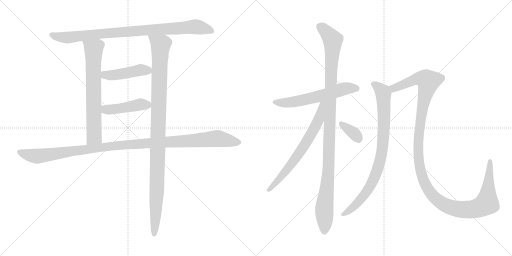
t = 0.00 s
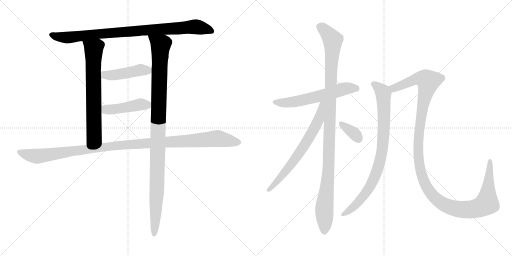
t = 2.15 s
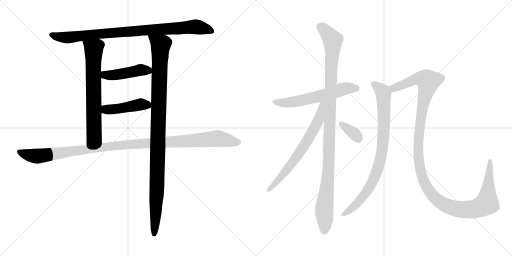
t = 4.31 s
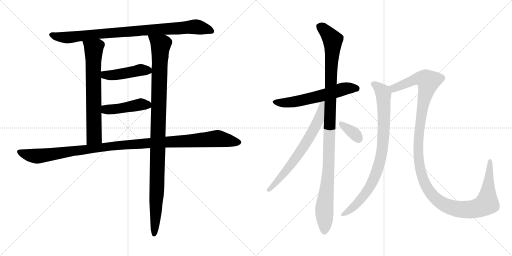
t = 6.46 s
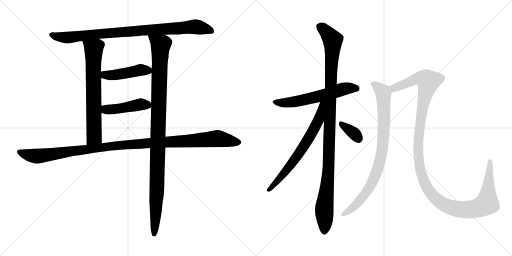
t = 8.62 s
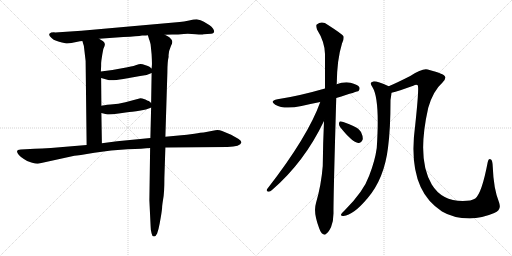
t = 10.77 s

The animated SVG that drew these frames (rendered in a browser with its animation timeline set to each time). Animation: 12 CSS @keyframes rules; one cycle of 10.77 s.

<svg version="1.1" viewBox="0 0 2048 1024" xmlns="http://www.w3.org/2000/svg">
  <g stroke="lightgray" stroke-dasharray="1,1" stroke-width="1" transform="scale(4, 4)">
    <line x1="0" y1="0" x2="256" y2="256"></line>
    <line x1="256" y1="0" x2="0" y2="256"></line>
    <line x1="128" y1="0" x2="128" y2="256"></line>
    <line x1="0" y1="128" x2="256" y2="128"></line>
    <line x1="256" y1="0" x2="512" y2="256"></line>
    <line x1="512" y1="0" x2="256" y2="256"></line>
    <line x1="384" y1="0" x2="384" y2="256"></line>
    <line x1="256" y1="128" x2="512" y2="128"></line>
  </g>
<g transform="scale(1, -1) translate(0, -850)">
   <style type="text/css">
    @keyframes keyframes0 {
      from {
       stroke: black;
       stroke-dashoffset: 903;
       stroke-width: 128;
       }
       75% {
       animation-timing-function: step-end;
       stroke: black;
       stroke-dashoffset: 0;
       stroke-width: 128;
       }
       to {
       stroke: black;
       stroke-width: 1024;
       }
       }
       #make-me-a-hanzi-animation-0 {
         animation: keyframes0 0.984863s both;
         animation-delay: 0.000000s;
         animation-timing-function: linear;
       }
    @keyframes keyframes1 {
      from {
       stroke: black;
       stroke-dashoffset: 689;
       stroke-width: 128;
       }
       69% {
       animation-timing-function: step-end;
       stroke: black;
       stroke-dashoffset: 0;
       stroke-width: 128;
       }
       to {
       stroke: black;
       stroke-width: 1024;
       }
       }
       #make-me-a-hanzi-animation-1 {
         animation: keyframes1 0.810710s both;
         animation-delay: 0.984863s;
         animation-timing-function: linear;
       }
    @keyframes keyframes2 {
      from {
       stroke: black;
       stroke-dashoffset: 1069;
       stroke-width: 128;
       }
       78% {
       animation-timing-function: step-end;
       stroke: black;
       stroke-dashoffset: 0;
       stroke-width: 128;
       }
       to {
       stroke: black;
       stroke-width: 1024;
       }
       }
       #make-me-a-hanzi-animation-2 {
         animation: keyframes2 1.119954s both;
         animation-delay: 1.795573s;
         animation-timing-function: linear;
       }
    @keyframes keyframes3 {
      from {
       stroke: black;
       stroke-dashoffset: 448;
       stroke-width: 128;
       }
       59% {
       animation-timing-function: step-end;
       stroke: black;
       stroke-dashoffset: 0;
       stroke-width: 128;
       }
       to {
       stroke: black;
       stroke-width: 1024;
       }
       }
       #make-me-a-hanzi-animation-3 {
         animation: keyframes3 0.614583s both;
         animation-delay: 2.915527s;
         animation-timing-function: linear;
       }
    @keyframes keyframes4 {
      from {
       stroke: black;
       stroke-dashoffset: 450;
       stroke-width: 128;
       }
       59% {
       animation-timing-function: step-end;
       stroke: black;
       stroke-dashoffset: 0;
       stroke-width: 128;
       }
       to {
       stroke: black;
       stroke-width: 1024;
       }
       }
       #make-me-a-hanzi-animation-4 {
         animation: keyframes4 0.616211s both;
         animation-delay: 3.530110s;
         animation-timing-function: linear;
       }
    @keyframes keyframes5 {
      from {
       stroke: black;
       stroke-dashoffset: 1140;
       stroke-width: 128;
       }
       79% {
       animation-timing-function: step-end;
       stroke: black;
       stroke-dashoffset: 0;
       stroke-width: 128;
       }
       to {
       stroke: black;
       stroke-width: 1024;
       }
       }
       #make-me-a-hanzi-animation-5 {
         animation: keyframes5 1.177734s both;
         animation-delay: 4.146321s;
         animation-timing-function: linear;
       }
    @keyframes keyframes6 {
      from {
       stroke: black;
       stroke-dashoffset: 592;
       stroke-width: 128;
       }
       66% {
       animation-timing-function: step-end;
       stroke: black;
       stroke-dashoffset: 0;
       stroke-width: 128;
       }
       to {
       stroke: black;
       stroke-width: 1024;
       }
       }
       #make-me-a-hanzi-animation-6 {
         animation: keyframes6 0.731771s both;
         animation-delay: 5.324055s;
         animation-timing-function: linear;
       }
    @keyframes keyframes7 {
      from {
       stroke: black;
       stroke-dashoffset: 1095;
       stroke-width: 128;
       }
       78% {
       animation-timing-function: step-end;
       stroke: black;
       stroke-dashoffset: 0;
       stroke-width: 128;
       }
       to {
       stroke: black;
       stroke-width: 1024;
       }
       }
       #make-me-a-hanzi-animation-7 {
         animation: keyframes7 1.141113s both;
         animation-delay: 6.055826s;
         animation-timing-function: linear;
       }
    @keyframes keyframes8 {
      from {
       stroke: black;
       stroke-dashoffset: 673;
       stroke-width: 128;
       }
       69% {
       animation-timing-function: step-end;
       stroke: black;
       stroke-dashoffset: 0;
       stroke-width: 128;
       }
       to {
       stroke: black;
       stroke-width: 1024;
       }
       }
       #make-me-a-hanzi-animation-8 {
         animation: keyframes8 0.797689s both;
         animation-delay: 7.196939s;
         animation-timing-function: linear;
       }
    @keyframes keyframes9 {
      from {
       stroke: black;
       stroke-dashoffset: 345;
       stroke-width: 128;
       }
       53% {
       animation-timing-function: step-end;
       stroke: black;
       stroke-dashoffset: 0;
       stroke-width: 128;
       }
       to {
       stroke: black;
       stroke-width: 1024;
       }
       }
       #make-me-a-hanzi-animation-9 {
         animation: keyframes9 0.530762s both;
         animation-delay: 7.994628s;
         animation-timing-function: linear;
       }
    @keyframes keyframes10 {
      from {
       stroke: black;
       stroke-dashoffset: 848;
       stroke-width: 128;
       }
       73% {
       animation-timing-function: step-end;
       stroke: black;
       stroke-dashoffset: 0;
       stroke-width: 128;
       }
       to {
       stroke: black;
       stroke-width: 1024;
       }
       }
       #make-me-a-hanzi-animation-10 {
         animation: keyframes10 0.940104s both;
         animation-delay: 8.525390s;
         animation-timing-function: linear;
       }
    @keyframes keyframes11 {
      from {
       stroke: black;
       stroke-dashoffset: 1297;
       stroke-width: 128;
       }
       81% {
       animation-timing-function: step-end;
       stroke: black;
       stroke-dashoffset: 0;
       stroke-width: 128;
       }
       to {
       stroke: black;
       stroke-width: 1024;
       }
       }
       #make-me-a-hanzi-animation-11 {
         animation: keyframes11 1.305501s both;
         animation-delay: 9.465494s;
         animation-timing-function: linear;
       }
</style>
<path d="M 659.5 711.5 L 688.5 712.5 Q 713.5 712.5 735.5 714.5 Q 758.5 715.5 783.5 713.5 Q 808.5 711.5 814.5 713.5 L 844.5 715.5 Q 863.5 717.5 852.5 735.5 Q 846.5 744.5 838.5 749.5 L 815.5 763.5 Q 801.5 771.5 790.5 772.5 Q 779.5 773.5 756.5 768.5 Q 734.5 763.5 718.5 762.5 L 325.5 727.5 L 220.5 720.5 Q 203.5 721.5 197.5 715.5 Q 195.5 710.5 199.5 705.5 Q 211.5 689.5 236.5 683.5 Q 261.5 676.5 269.5 676.5 L 285.5 678.5 L 319.5 685.5 Q 320.5 686.5 329.5 686.5 L 396.5 695.5 L 493.5 702.5 Q 550.5 705.5 568.5 708.5 Q 585.5 708.5 591.5 709.5 L 659.5 711.5 Z" fill="lightgray"></path> 
<path d="M 329.5 686.5 L 335.5 666.5 L 342.5 606.5 L 346.5 270.5 C 346.5 240.5 407.5 247.5 407.5 277.5 L 405.5 398.5 L 405.5 427.5 L 404.5 538.5 L 403.5 564.5 L 404.5 586.5 Q 404.5 603.5 405.5 608.5 L 407.5 621.5 Q 412.5 654.5 414.5 657.5 Q 425.5 676.5 412.5 685.5 L 396.5 695.5 C 371.5 711.5 320.5 715.5 329.5 686.5 Z" fill="lightgray"></path> 
<path d="M 661.5 303.5 L 669.5 561.5 Q 669.5 603.5 674.5 623.5 Q 672.5 641.5 684.5 668.5 Q 692.5 681.5 686.5 691.5 Q 677.5 702.5 672.5 704.5 L 659.5 711.5 C 634.5 727.5 582.5 738.5 591.5 709.5 L 596.5 692.5 Q 598.5 689.5 602.5 672.5 L 606.5 632.5 Q 608.5 594.5 607.5 588.5 L 606.5 576.5 L 606.5 558.5 L 604.5 438.5 L 604.5 420.5 L 601.5 298.5 L 600.5 258.5 L 597.5 49.5 L 602.5 -55.5 Q 602.5 -72.5 606.5 -83.5 Q 608.5 -95.5 615.5 -95.5 Q 621.5 -97.5 628.5 -83.5 Q 634.5 -66.5 638.5 -44.5 L 644.5 -10.5 Q 648.5 15.5 648.5 22.5 Q 648.5 28.5 652.5 53.5 Q 657.5 78.5 657.5 139.5 L 661.5 260.5 L 661.5 303.5 Z" fill="lightgray"></path> 
<path d="M 606.5 576.5 L 597.5 583.5 Q 596.5 584.5 582.5 589.5 Q 568.5 594.5 562.5 594.5 Q 557.5 594.5 542.5 589.5 Q 528.5 584.5 493.5 578.5 L 449.5 570.5 L 403.5 564.5 C 373.5 560.5 375.5 546.5 404.5 538.5 L 429.5 531.5 Q 442.5 525.5 493.5 534.5 L 560.5 546.5 L 586.5 550.5 L 606.5 558.5 C 621.5 564.5 621.5 564.5 606.5 576.5 Z" fill="lightgray"></path> 
<path d="M 405.5 398.5 L 425.5 393.5 Q 435.5 390.5 474.5 396.5 L 516.5 402.5 Q 539.5 404.5 583.5 412.5 L 600.5 418.5 L 604.5 420.5 C 617.5 426.5 617.5 426.5 604.5 438.5 L 595.5 446.5 Q 593.5 446.5 581.5 452.5 Q 566.5 457.5 561.5 457.5 L 501.5 441.5 Q 474.5 434.5 442.5 432.5 Q 411.5 429.5 405.5 427.5 C 376.5 421.5 376.5 405.5 405.5 398.5 Z" fill="lightgray"></path> 
<path d="M 346.5 270.5 L 203.5 258.5 Q 165.5 255.5 138.5 255.5 L 83.5 252.5 Q 57.5 251.5 75.5 230.5 Q 83.5 221.5 95.5 214.5 Q 106.5 205.5 125.5 200.5 Q 145.5 194.5 151.5 195.5 L 297.5 227.5 Q 310.5 228.5 377.5 239.5 Q 445.5 250.5 509.5 253.5 Q 573.5 255.5 600.5 258.5 L 661.5 260.5 L 909.5 262.5 Q 962.5 264.5 965.5 280.5 Q 966.5 286.5 954.5 294.5 L 924.5 311.5 L 888.5 326.5 Q 875.5 331.5 861.5 329.5 L 814.5 320.5 Q 805.5 320.5 777.5 315.5 Q 749.5 310.5 714.5 308.5 L 661.5 303.5 L 601.5 298.5 L 468.5 285.5 L 407.5 277.5 L 346.5 270.5 Z" fill="lightgray"></path> 
<path d="M 1345.0 458.5 Q 1432.0 485.5 1434.0 486.5 Q 1441.0 493.5 1437.0 502.5 Q 1430.0 512.5 1402.0 519.5 Q 1374.0 523.5 1346.0 513.5 L 1300.0 496.5 Q 1192.0 465.5 1110.0 453.5 Q 1076.0 446.5 1101.0 431.5 Q 1137.0 410.5 1206.0 426.5 Q 1240.0 435.5 1281.0 442.5 L 1345.0 458.5 Z" fill="lightgray"></path> 
<path d="M 1296.0 366.5 Q 1292.0 281.5 1291.0 186.5 Q 1285.0 110.5 1264.0 38.5 Q 1252.0 -0.5 1277.0 -63.5 Q 1284.0 -82.5 1292.0 -85.5 Q 1298.0 -92.5 1306.0 -83.5 Q 1313.0 -79.5 1324.0 -58.5 Q 1334.0 -33.5 1334.0 -2.5 Q 1333.0 45.5 1345.0 458.5 L 1346.0 513.5 Q 1346.0 514.5 1347.0 515.5 Q 1348.0 612.5 1368.0 676.5 Q 1377.0 692.5 1374.0 705.5 Q 1367.0 715.5 1312.0 750.5 Q 1288.0 768.5 1267.0 752.5 Q 1263.0 748.5 1268.0 732.5 Q 1299.0 683.5 1300.0 634.5 Q 1300.0 570.5 1300.0 496.5 L 1296.0 366.5 Z" fill="lightgray"></path> 
<path d="M 1281.0 442.5 Q 1232.0 304.5 1068.0 93.5 Q 1064.0 83.5 1074.0 83.5 Q 1080.0 82.5 1088.0 90.5 Q 1217.0 201.5 1296.0 366.5 C 1345.0 467.5 1291.0 470.5 1281.0 442.5 Z" fill="lightgray"></path> 
<path d="M 1361.0 341.5 Q 1409.0 281.5 1433.0 278.5 Q 1445.0 277.5 1451.0 293.5 Q 1452.0 305.5 1444.0 322.5 Q 1434.0 338.5 1413.0 346.5 Q 1379.0 362.5 1365.0 364.5 Q 1356.0 365.5 1356.0 356.5 Q 1355.0 349.5 1361.0 341.5 Z" fill="lightgray"></path> 
<path d="M 1555.0 505.5 Q 1507.0 526.5 1493.0 524.5 Q 1475.0 520.5 1490.0 501.5 Q 1520.0 453.5 1507.0 258.5 Q 1500.0 207.5 1477.0 148.5 Q 1455.0 85.5 1380.0 10.5 Q 1367.0 -1.5 1364.0 -7.5 Q 1363.0 -14.5 1374.0 -13.5 Q 1413.0 -10.5 1471.0 58.5 Q 1537.0 136.5 1552.0 259.5 Q 1562.0 335.5 1562.0 450.5 Q 1565.0 469.5 1566.0 479.5 C 1569.0 499.5 1569.0 499.5 1555.0 505.5 Z" fill="lightgray"></path> 
<path d="M 1977.0 -1.5 Q 2008.0 8.5 1996.0 41.5 Q 1974.0 96.5 1971.0 183.5 Q 1970.0 208.5 1964.0 212.5 Q 1954.0 218.5 1951.0 202.5 Q 1927.0 76.5 1901.0 56.5 Q 1886.0 46.5 1851.0 46.5 Q 1767.0 46.5 1727.0 112.5 Q 1666.0 212.5 1713.0 419.5 Q 1732.0 486.5 1770.0 520.5 Q 1795.0 544.5 1764.0 555.5 Q 1748.0 562.5 1711.0 572.5 Q 1690.0 578.5 1641.0 546.5 Q 1592.0 521.5 1555.0 505.5 C 1528.0 493.5 1537.0 471.5 1566.0 479.5 Q 1594.0 486.5 1653.0 507.5 Q 1665.0 513.5 1671.0 509.5 Q 1677.0 500.5 1661.0 351.5 Q 1625.0 93.5 1768.0 4.5 Q 1813.0 -22.5 1879.0 -23.5 Q 1928.0 -22.5 1977.0 -1.5 Z" fill="lightgray"></path> 
      <clipPath id="make-me-a-hanzi-clip-0">
      <path d="M 659.5 711.5 L 688.5 712.5 Q 713.5 712.5 735.5 714.5 Q 758.5 715.5 783.5 713.5 Q 808.5 711.5 814.5 713.5 L 844.5 715.5 Q 863.5 717.5 852.5 735.5 Q 846.5 744.5 838.5 749.5 L 815.5 763.5 Q 801.5 771.5 790.5 772.5 Q 779.5 773.5 756.5 768.5 Q 734.5 763.5 718.5 762.5 L 325.5 727.5 L 220.5 720.5 Q 203.5 721.5 197.5 715.5 Q 195.5 710.5 199.5 705.5 Q 211.5 689.5 236.5 683.5 Q 261.5 676.5 269.5 676.5 L 285.5 678.5 L 319.5 685.5 Q 320.5 686.5 329.5 686.5 L 396.5 695.5 L 493.5 702.5 Q 550.5 705.5 568.5 708.5 Q 585.5 708.5 591.5 709.5 L 659.5 711.5 Z" fill="lightgray"></path>
      </clipPath>
      <path clip-path="url(#make-me-a-hanzi-clip-0)" d="M 204.5 711.5 L 268.5 700.5 L 492.5 723.5 L 786.5 743.5 L 846.5 726.5 " fill="none" id="make-me-a-hanzi-animation-0" stroke-dasharray="775 1550" stroke-linecap="round"></path>

      <clipPath id="make-me-a-hanzi-clip-1">
      <path d="M 329.5 686.5 L 335.5 666.5 L 342.5 606.5 L 346.5 270.5 C 346.5 240.5 407.5 247.5 407.5 277.5 L 405.5 398.5 L 405.5 427.5 L 404.5 538.5 L 403.5 564.5 L 404.5 586.5 Q 404.5 603.5 405.5 608.5 L 407.5 621.5 Q 412.5 654.5 414.5 657.5 Q 425.5 676.5 412.5 685.5 L 396.5 695.5 C 371.5 711.5 320.5 715.5 329.5 686.5 Z" fill="lightgray"></path>
      </clipPath>
      <path clip-path="url(#make-me-a-hanzi-clip-1)" d="M 336.5 683.5 L 375.5 653.5 L 376.5 304.5 L 353.5 278.5 " fill="none" id="make-me-a-hanzi-animation-1" stroke-dasharray="561 1122" stroke-linecap="round"></path>

      <clipPath id="make-me-a-hanzi-clip-2">
      <path d="M 661.5 303.5 L 669.5 561.5 Q 669.5 603.5 674.5 623.5 Q 672.5 641.5 684.5 668.5 Q 692.5 681.5 686.5 691.5 Q 677.5 702.5 672.5 704.5 L 659.5 711.5 C 634.5 727.5 582.5 738.5 591.5 709.5 L 596.5 692.5 Q 598.5 689.5 602.5 672.5 L 606.5 632.5 Q 608.5 594.5 607.5 588.5 L 606.5 576.5 L 606.5 558.5 L 604.5 438.5 L 604.5 420.5 L 601.5 298.5 L 600.5 258.5 L 597.5 49.5 L 602.5 -55.5 Q 602.5 -72.5 606.5 -83.5 Q 608.5 -95.5 615.5 -95.5 Q 621.5 -97.5 628.5 -83.5 Q 634.5 -66.5 638.5 -44.5 L 644.5 -10.5 Q 648.5 15.5 648.5 22.5 Q 648.5 28.5 652.5 53.5 Q 657.5 78.5 657.5 139.5 L 661.5 260.5 L 661.5 303.5 Z" fill="lightgray"></path>
      </clipPath>
      <path clip-path="url(#make-me-a-hanzi-clip-2)" d="M 598.5 706.5 L 642.5 669.5 L 627.5 82.5 L 615.5 -85.5 " fill="none" id="make-me-a-hanzi-animation-2" stroke-dasharray="941 1882" stroke-linecap="round"></path>

      <clipPath id="make-me-a-hanzi-clip-3">
      <path d="M 606.5 576.5 L 597.5 583.5 Q 596.5 584.5 582.5 589.5 Q 568.5 594.5 562.5 594.5 Q 557.5 594.5 542.5 589.5 Q 528.5 584.5 493.5 578.5 L 449.5 570.5 L 403.5 564.5 C 373.5 560.5 375.5 546.5 404.5 538.5 L 429.5 531.5 Q 442.5 525.5 493.5 534.5 L 560.5 546.5 L 586.5 550.5 L 606.5 558.5 C 621.5 564.5 621.5 564.5 606.5 576.5 Z" fill="lightgray"></path>
      </clipPath>
      <path clip-path="url(#make-me-a-hanzi-clip-3)" d="M 412.5 558.5 L 419.5 550.5 L 451.5 549.5 L 562.5 570.5 L 598.5 563.5 " fill="none" id="make-me-a-hanzi-animation-3" stroke-dasharray="320 640" stroke-linecap="round"></path>

      <clipPath id="make-me-a-hanzi-clip-4">
      <path d="M 405.5 398.5 L 425.5 393.5 Q 435.5 390.5 474.5 396.5 L 516.5 402.5 Q 539.5 404.5 583.5 412.5 L 600.5 418.5 L 604.5 420.5 C 617.5 426.5 617.5 426.5 604.5 438.5 L 595.5 446.5 Q 593.5 446.5 581.5 452.5 Q 566.5 457.5 561.5 457.5 L 501.5 441.5 Q 474.5 434.5 442.5 432.5 Q 411.5 429.5 405.5 427.5 C 376.5 421.5 376.5 405.5 405.5 398.5 Z" fill="lightgray"></path>
      </clipPath>
      <path clip-path="url(#make-me-a-hanzi-clip-4)" d="M 410.5 420.5 L 423.5 412.5 L 463.5 413.5 L 559.5 433.5 L 599.5 425.5 " fill="none" id="make-me-a-hanzi-animation-4" stroke-dasharray="322 644" stroke-linecap="round"></path>

      <clipPath id="make-me-a-hanzi-clip-5">
      <path d="M 346.5 270.5 L 203.5 258.5 Q 165.5 255.5 138.5 255.5 L 83.5 252.5 Q 57.5 251.5 75.5 230.5 Q 83.5 221.5 95.5 214.5 Q 106.5 205.5 125.5 200.5 Q 145.5 194.5 151.5 195.5 L 297.5 227.5 Q 310.5 228.5 377.5 239.5 Q 445.5 250.5 509.5 253.5 Q 573.5 255.5 600.5 258.5 L 661.5 260.5 L 909.5 262.5 Q 962.5 264.5 965.5 280.5 Q 966.5 286.5 954.5 294.5 L 924.5 311.5 L 888.5 326.5 Q 875.5 331.5 861.5 329.5 L 814.5 320.5 Q 805.5 320.5 777.5 315.5 Q 749.5 310.5 714.5 308.5 L 661.5 303.5 L 601.5 298.5 L 468.5 285.5 L 407.5 277.5 L 346.5 270.5 Z" fill="lightgray"></path>
      </clipPath>
      <path clip-path="url(#make-me-a-hanzi-clip-5)" d="M 79.5 241.5 L 149.5 225.5 L 507.5 272.5 L 859.5 295.5 L 956.5 281.5 " fill="none" id="make-me-a-hanzi-animation-5" stroke-dasharray="1012 2024" stroke-linecap="round"></path>

      <clipPath id="make-me-a-hanzi-clip-6">
      <path d="M 1345.0 458.5 Q 1432.0 485.5 1434.0 486.5 Q 1441.0 493.5 1437.0 502.5 Q 1430.0 512.5 1402.0 519.5 Q 1374.0 523.5 1346.0 513.5 L 1300.0 496.5 Q 1192.0 465.5 1110.0 453.5 Q 1076.0 446.5 1101.0 431.5 Q 1137.0 410.5 1206.0 426.5 Q 1240.0 435.5 1281.0 442.5 L 1345.0 458.5 Z" fill="lightgray"></path>
      </clipPath>
      <path clip-path="url(#make-me-a-hanzi-clip-6)" d="M 1103.0 443.5 L 1123.0 438.5 L 1174.0 442.5 L 1382.0 496.5 L 1418.0 498.5 L 1430.0 493.5 " fill="none" id="make-me-a-hanzi-animation-6" stroke-dasharray="464 928" stroke-linecap="round"></path>

      <clipPath id="make-me-a-hanzi-clip-7">
      <path d="M 1296.0 366.5 Q 1292.0 281.5 1291.0 186.5 Q 1285.0 110.5 1264.0 38.5 Q 1252.0 -0.5 1277.0 -63.5 Q 1284.0 -82.5 1292.0 -85.5 Q 1298.0 -92.5 1306.0 -83.5 Q 1313.0 -79.5 1324.0 -58.5 Q 1334.0 -33.5 1334.0 -2.5 Q 1333.0 45.5 1345.0 458.5 L 1346.0 513.5 Q 1346.0 514.5 1347.0 515.5 Q 1348.0 612.5 1368.0 676.5 Q 1377.0 692.5 1374.0 705.5 Q 1367.0 715.5 1312.0 750.5 Q 1288.0 768.5 1267.0 752.5 Q 1263.0 748.5 1268.0 732.5 Q 1299.0 683.5 1300.0 634.5 Q 1300.0 570.5 1300.0 496.5 L 1296.0 366.5 Z" fill="lightgray"></path>
      </clipPath>
      <path clip-path="url(#make-me-a-hanzi-clip-7)" d="M 1279.0 745.5 L 1331.0 690.5 L 1315.0 189.5 L 1297.0 14.5 L 1297.0 -71.5 " fill="none" id="make-me-a-hanzi-animation-7" stroke-dasharray="967 1934" stroke-linecap="round"></path>

      <clipPath id="make-me-a-hanzi-clip-8">
      <path d="M 1281.0 442.5 Q 1232.0 304.5 1068.0 93.5 Q 1064.0 83.5 1074.0 83.5 Q 1080.0 82.5 1088.0 90.5 Q 1217.0 201.5 1296.0 366.5 C 1345.0 467.5 1291.0 470.5 1281.0 442.5 Z" fill="lightgray"></path>
      </clipPath>
      <path clip-path="url(#make-me-a-hanzi-clip-8)" d="M 1295.0 440.5 L 1287.0 434.5 L 1274.0 368.5 L 1236.0 298.5 L 1176.0 207.5 L 1078.0 92.5 " fill="none" id="make-me-a-hanzi-animation-8" stroke-dasharray="545 1090" stroke-linecap="round"></path>

      <clipPath id="make-me-a-hanzi-clip-9">
      <path d="M 1361.0 341.5 Q 1409.0 281.5 1433.0 278.5 Q 1445.0 277.5 1451.0 293.5 Q 1452.0 305.5 1444.0 322.5 Q 1434.0 338.5 1413.0 346.5 Q 1379.0 362.5 1365.0 364.5 Q 1356.0 365.5 1356.0 356.5 Q 1355.0 349.5 1361.0 341.5 Z" fill="lightgray"></path>
      </clipPath>
      <path clip-path="url(#make-me-a-hanzi-clip-9)" d="M 1367.0 353.5 L 1416.0 317.5 L 1433.0 295.5 " fill="none" id="make-me-a-hanzi-animation-9" stroke-dasharray="217 434" stroke-linecap="round"></path>

      <clipPath id="make-me-a-hanzi-clip-10">
      <path d="M 1555.0 505.5 Q 1507.0 526.5 1493.0 524.5 Q 1475.0 520.5 1490.0 501.5 Q 1520.0 453.5 1507.0 258.5 Q 1500.0 207.5 1477.0 148.5 Q 1455.0 85.5 1380.0 10.5 Q 1367.0 -1.5 1364.0 -7.5 Q 1363.0 -14.5 1374.0 -13.5 Q 1413.0 -10.5 1471.0 58.5 Q 1537.0 136.5 1552.0 259.5 Q 1562.0 335.5 1562.0 450.5 Q 1565.0 469.5 1566.0 479.5 C 1569.0 499.5 1569.0 499.5 1555.0 505.5 Z" fill="lightgray"></path>
      </clipPath>
      <path clip-path="url(#make-me-a-hanzi-clip-10)" d="M 1494.0 512.5 L 1511.0 503.5 L 1534.0 475.5 L 1535.0 323.5 L 1520.0 206.5 L 1495.0 134.5 L 1461.0 75.5 L 1414.0 22.5 L 1371.0 -6.5 " fill="none" id="make-me-a-hanzi-animation-10" stroke-dasharray="720 1440" stroke-linecap="round"></path>

      <clipPath id="make-me-a-hanzi-clip-11">
      <path d="M 1977.0 -1.5 Q 2008.0 8.5 1996.0 41.5 Q 1974.0 96.5 1971.0 183.5 Q 1970.0 208.5 1964.0 212.5 Q 1954.0 218.5 1951.0 202.5 Q 1927.0 76.5 1901.0 56.5 Q 1886.0 46.5 1851.0 46.5 Q 1767.0 46.5 1727.0 112.5 Q 1666.0 212.5 1713.0 419.5 Q 1732.0 486.5 1770.0 520.5 Q 1795.0 544.5 1764.0 555.5 Q 1748.0 562.5 1711.0 572.5 Q 1690.0 578.5 1641.0 546.5 Q 1592.0 521.5 1555.0 505.5 C 1528.0 493.5 1537.0 471.5 1566.0 479.5 Q 1594.0 486.5 1653.0 507.5 Q 1665.0 513.5 1671.0 509.5 Q 1677.0 500.5 1661.0 351.5 Q 1625.0 93.5 1768.0 4.5 Q 1813.0 -22.5 1879.0 -23.5 Q 1928.0 -22.5 1977.0 -1.5 Z" fill="lightgray"></path>
      </clipPath>
      <path clip-path="url(#make-me-a-hanzi-clip-11)" d="M 1564.0 501.5 L 1575.0 497.5 L 1680.0 537.5 L 1703.0 533.5 L 1714.0 524.5 L 1679.0 363.5 L 1672.0 257.5 L 1675.0 203.5 L 1689.0 141.5 L 1706.0 103.5 L 1728.0 70.5 L 1756.0 45.5 L 1788.0 26.5 L 1845.0 12.5 L 1897.0 14.5 L 1942.0 32.5 L 1949.0 45.5 L 1959.0 205.5 " fill="none" id="make-me-a-hanzi-animation-11" stroke-dasharray="1169 2338" stroke-linecap="round"></path>

</g>
</svg>
